Run: headless pygame with SDL's dummy video driver; simulated clock (each Clock.tick advances the game by its frame time, no real sleeping); random seed 0; keys injected as events and as key.get_pressed() state; mouse plan: one left click at the window centre at the start of phase 2, then a move to the lower-right quarter at the start of phase 3.
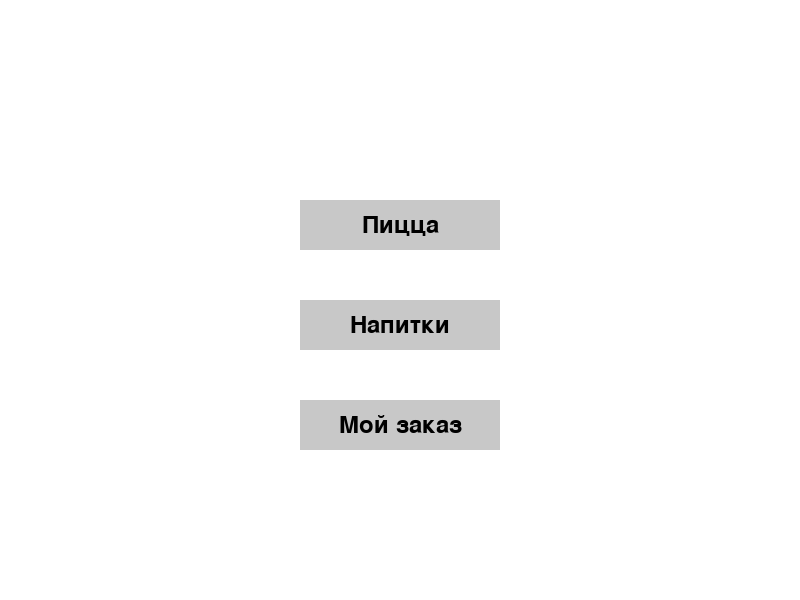
Frame 1 of 4 · flips 1–60 · no input
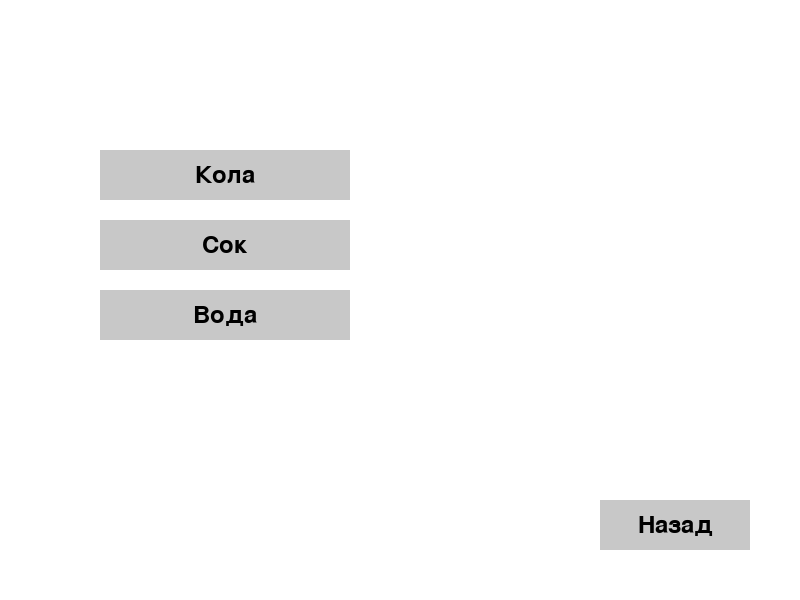
Frame 2 of 4 · flips 61–180 · clicked the window centre · tapped SPACE, RETURN · held RIGHT (→), D
Frame 3 of 4 · flips 181–300 · moved the mouse to the lower-right quarter · held DOWN (↓), S · screen unchanged from frame 2, image omitted
Frame 4 of 4 · flips 301–420 · held LEFT (←), A, UP (↑), W · screen unchanged from frame 3, image omitted

The pygame program that drew these frames:

import pygame
import sys

# Инициализация Pygame
pygame.init()

# Размеры экрана
screen_width = 800
screen_height = 600
screen = pygame.display.set_mode((screen_width, screen_height))
pygame.display.set_caption("Заказ пиццы и напитков")

# Цвета
WHITE = (255, 255, 255)
BLACK = (0, 0, 0)
GRAY = (200, 200, 200)

# Шрифт
font = pygame.font.Font(None, 36)

# Состояния экрана
MENU = "menu"
PIZZA_MENU = "pizza_menu"
DRINK_MENU = "drink_menu"
PIZZA_CONFIRMATION = "pizza_confirmation"
DRINK_CONFIRMATION = "drink_confirmation"
ORDER_STATUS = "order_status"

# Текущее состояние
state = MENU

# Заказ
order = []

# Кнопка
class Button:
    def __init__(self, rect, color, text, action=None):
        self.rect = pygame.Rect(rect)
        self.color = color
        self.text = text
        self.action = action

    def draw(self, screen):
        pygame.draw.rect(screen, self.color, self.rect)
        text_surf = font.render(self.text, True, BLACK)
        text_rect = text_surf.get_rect(center=self.rect.center)
        screen.blit(text_surf, text_rect)

    def is_clicked(self, pos):
        return self.rect.collidepoint(pos)

# Кнопки главного меню
main_menu_buttons = [
    Button((300, 200, 200, 50), GRAY, "Пицца", lambda: change_state(PIZZA_MENU)),
    Button((300, 300, 200, 50), GRAY, "Напитки", lambda: change_state(DRINK_MENU)),
    Button((300, 400, 200, 50), GRAY, "Мой заказ", lambda: change_state(ORDER_STATUS)),
]

# Кнопки выбора пиццы
pizza_buttons = [
    Button((100, 150, 250, 50), GRAY, "Пицца Маргарита", lambda: confirm_item("Пицца Маргарита", PIZZA_CONFIRMATION)),
    Button((100, 220, 250, 50), GRAY, "Пицца Пепперони", lambda: confirm_item("Пицца Пепперони", PIZZA_CONFIRMATION)),
    Button((100, 290, 250, 50), GRAY, "Пицца Четыре сыра", lambda: confirm_item("Пицца Четыре сыра", PIZZA_CONFIRMATION)),
    Button((600, 500, 150, 50), GRAY, "Назад", lambda: change_state(MENU))
]

# Кнопки выбора напитков
drink_buttons = [
    Button((100, 150, 250, 50), GRAY, "Кола", lambda: confirm_item("Кола", DRINK_CONFIRMATION)),
    Button((100, 220, 250, 50), GRAY, "Сок", lambda: confirm_item("Сок", DRINK_CONFIRMATION)),
    Button((100, 290, 250, 50), GRAY, "Вода", lambda: confirm_item("Вода", DRINK_CONFIRMATION)),
    Button((600, 500, 150, 50), GRAY, "Назад", lambda: change_state(MENU))
]

# Кнопки подтверждения заказа
confirmation_buttons = [
    Button((200, 400, 150, 50), GRAY, "Подтвердить", lambda: add_to_order()),
    Button((450, 400, 150, 50), GRAY, "Отмена", lambda: go_back())
]

# Кнопки статуса заказа
order_buttons = [
    Button((600, 500, 150, 50), GRAY, "Назад", lambda: change_state(MENU))
]

# Переменная для хранения выбранного элемента
selected_item = ""

# Изменение состояния
def change_state(new_state):
    global state
    state = new_state

# Подтверждение выбора элемента
def confirm_item(item, next_state):
    global selected_item, state
    selected_item = item
    state = next_state

# Добавление в заказ
def add_to_order():
    global selected_item, state
    order.append(selected_item)
    selected_item = ""
    state = MENU

# Вернуться назад без добавления
def go_back():
    global selected_item, state
    selected_item = ""
    state = PIZZA_MENU if state == PIZZA_CONFIRMATION else DRINK_MENU

# Отрисовка кнопок
def draw_buttons(buttons):
    screen.fill(WHITE)
    for button in buttons:
        button.draw(screen)
    pygame.display.flip()

# Главный цикл
running = True
while running:
    # Отрисовка кнопок, если не отображается отдельный экран подтверждения или заказ
    if state not in [PIZZA_CONFIRMATION, DRINK_CONFIRMATION, ORDER_STATUS]:
        if state == MENU:
            buttons = main_menu_buttons
        elif state == PIZZA_MENU:
            buttons = pizza_buttons
        elif state == DRINK_MENU:
            buttons = drink_buttons
        else:
            buttons = []
        draw_buttons(buttons)

    for event in pygame.event.get():
        if event.type == pygame.QUIT:
            running = False
        elif event.type == pygame.MOUSEBUTTONDOWN:
            pos = pygame.mouse.get_pos()

            if state == PIZZA_CONFIRMATION or state == DRINK_CONFIRMATION:
                for button in confirmation_buttons:
                    if button.is_clicked(pos):
                        button.action()
            elif state == ORDER_STATUS:
                for button in order_buttons:
                    if button.is_clicked(pos):
                        button.action()
            else:
                for button in buttons:
                    if button.is_clicked(pos):
                        button.action()

    # Показываем подтверждение выбора пиццы или напитка
    if state in [PIZZA_CONFIRMATION, DRINK_CONFIRMATION]:
        screen.fill(WHITE)
        text = font.render(f"Добавить в заказ: {selected_item}?", True, BLACK)
        screen.blit(text, (250, 250))
        for button in confirmation_buttons:
            button.draw(screen)
        pygame.display.flip()

    # Показываем текущий заказ
    elif state == ORDER_STATUS:
        screen.fill(WHITE)
        y = 100
        screen.blit(font.render("Ваш заказ:", True, BLACK), (50, 50))
        for item in order:
            screen.blit(font.render(f"- {item}", True, BLACK), (50, y))
            y += 40
        for button in order_buttons:
            button.draw(screen)
        pygame.display.flip()

# Завершение работы
pygame.quit()
sys.exit()
